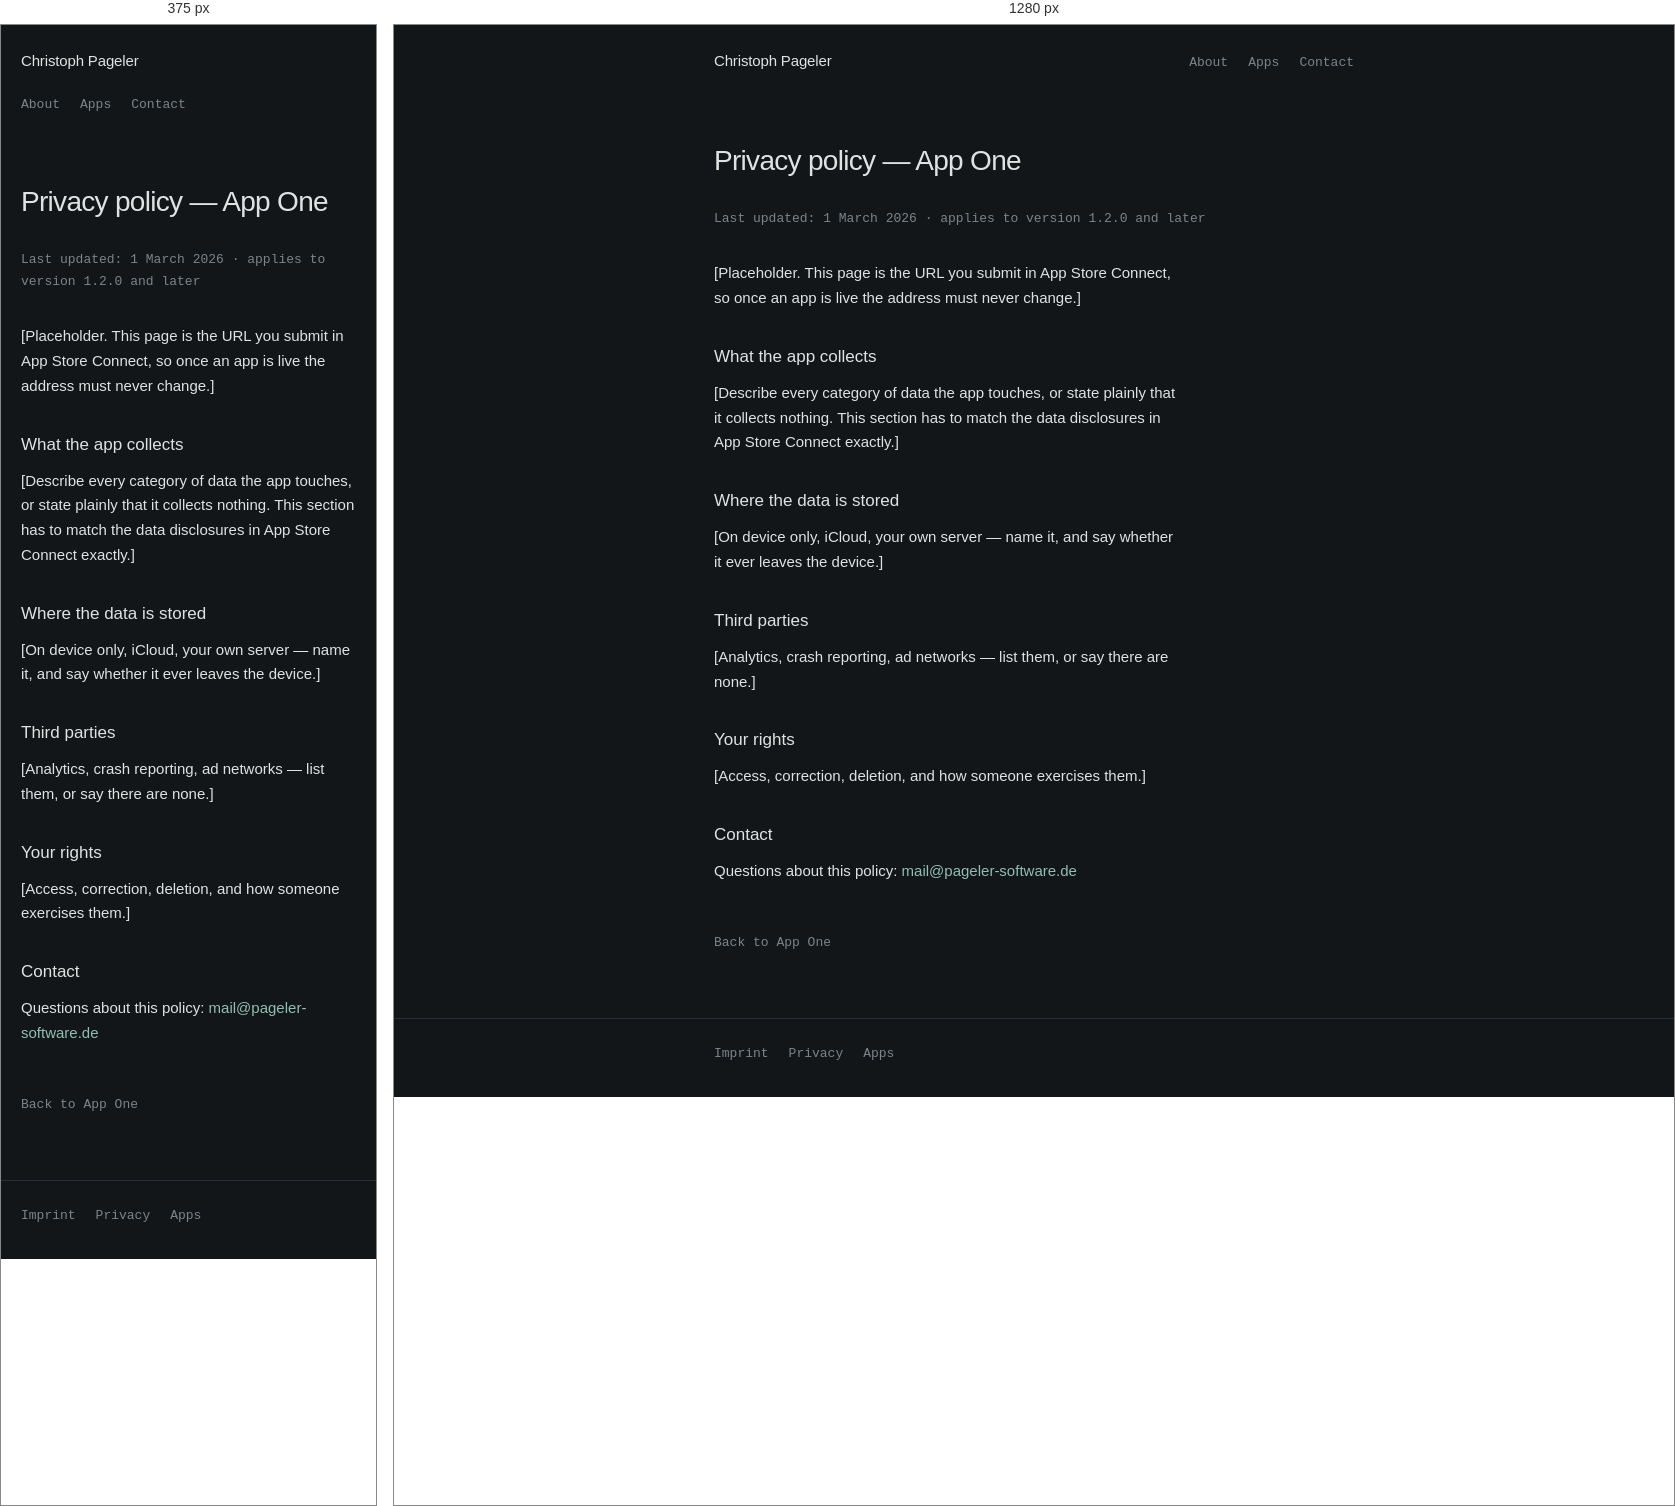
Rendered at 375 px and 1280 px, left to right.

<!-- file: app-one-privacy.html -->
<!DOCTYPE html>
<html lang="en">
<head>
<meta charset="utf-8">
<meta name="viewport" content="width=device-width, initial-scale=1">
<title>App One privacy policy — Christoph Pageler</title>
<link rel="preconnect" href="https://fonts.googleapis.com">
<link rel="preconnect" href="https://fonts.gstatic.com" crossorigin>
<link href="https://fonts.googleapis.com/css2?family=DM+Mono:wght@400;500&family=DM+Sans:opsz,wght@9..40,400;9..40,500&display=swap" rel="stylesheet">
<link rel="stylesheet" href="../style.css">
</head>
<body>

<header class="site-head">
  <div class="shell">
    <a class="who" href="../index.html">Christoph Pageler</a>
    <nav>
      <a href="../about.html">About</a>
      <a href="../apps.html">Apps</a>
      <a href="../contact.html">Contact</a>
    </nav>
  </div>
</header>

<main>
  <div class="shell">

    <h1 class="page-title">Privacy policy — App One</h1>
    <p class="updated">Last updated: 1 March 2026 · applies to version 1.2.0 and later</p>

    <div class="prose">
      <p>[Placeholder. This page is the URL you submit in App Store Connect, so once an app is live the address must never change.]</p>

      <h2>What the app collects</h2>
      <p>[Describe every category of data the app touches, or state plainly that it collects nothing. This section has to match the data disclosures in App Store Connect exactly.]</p>

      <h2>Where the data is stored</h2>
      <p>[On device only, iCloud, your own server — name it, and say whether it ever leaves the device.]</p>

      <h2>Third parties</h2>
      <p>[Analytics, crash reporting, ad networks — list them, or say there are none.]</p>

      <h2>Your rights</h2>
      <p>[Access, correction, deletion, and how someone exercises them.]</p>

      <h2>Contact</h2>
      <p>Questions about this policy: <a href="mailto:mail@pageler-software.de">mail@pageler-software.de</a></p>
    </div>

    <a class="back" href="app-one.html">Back to App One</a>

  </div>
</main>

<footer class="site-foot">
  <div class="shell">
    <a href="../imprint.html">Imprint</a>
    <a href="../privacy.html">Privacy</a>
    <a href="../apps.html">Apps</a>
  </div>
</footer>

</body>
</html>


/* @media block from style.css */
@media (max-width:520px){
  .site-head nav{margin-left:0;width:100%}
  .app-head{grid-template-columns:1fr;gap:.875rem}
}